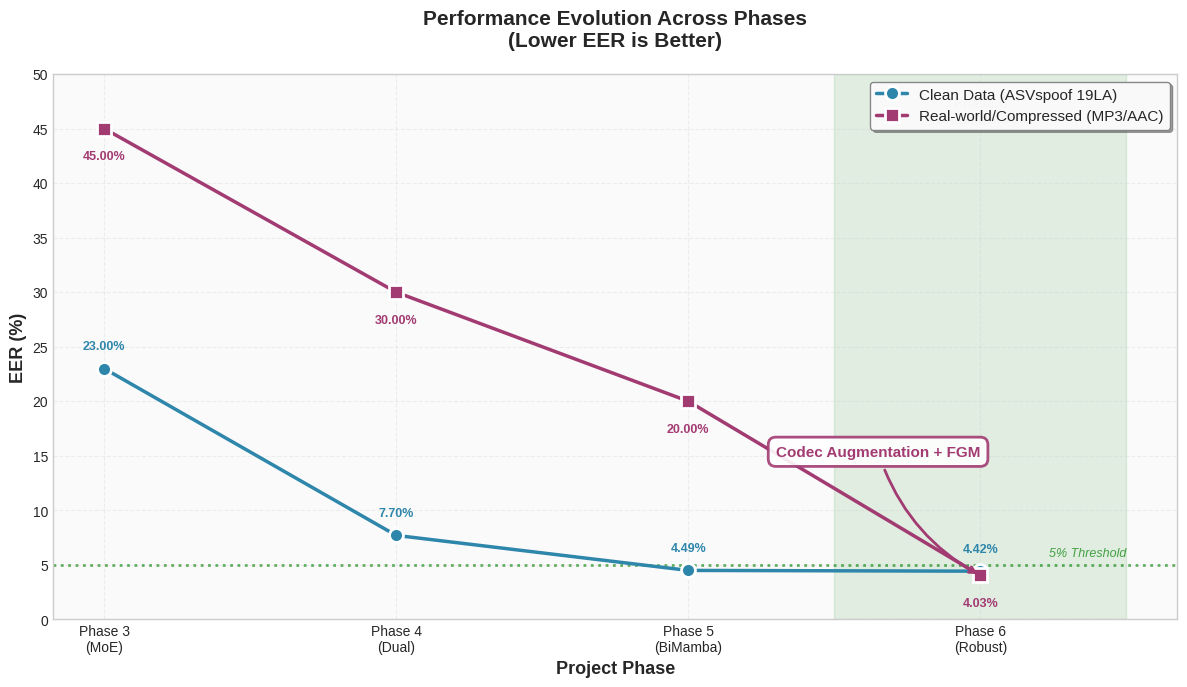

This figure's Python source: (Note: this script raises an exception after producing the figure.)
#!/usr/bin/env python3
"""
Performance Evolution Visualization Script
Plots EER (%) across different phases of the project.
"""

import matplotlib.pyplot as plt
import matplotlib.patches as mpatches
import numpy as np
from pathlib import Path

# Set style (whitegrid-like without seaborn)
plt.style.use('seaborn-v0_8-whitegrid' if 'seaborn-v0_8-whitegrid' in plt.style.available else 'default')
plt.rcParams['figure.figsize'] = (12, 7)
plt.rcParams['font.size'] = 11
plt.rcParams['axes.labelsize'] = 12
plt.rcParams['axes.titlesize'] = 14
plt.rcParams['xtick.labelsize'] = 10
plt.rcParams['ytick.labelsize'] = 10
plt.rcParams['legend.fontsize'] = 11
plt.rcParams['figure.dpi'] = 300

# Data
phases = ["Phase 3\n(MoE)", "Phase 4\n(Dual)", "Phase 5\n(BiMamba)", "Phase 6\n(Robust)"]
x_positions = np.arange(len(phases))

# Line 1: Clean Data (ASVspoof 19LA) - Blue
clean_data_eer = [23.0, 7.7, 4.49, 4.42]

# Line 2: Real-world/Compressed (MP3/AAC) - Red
compressed_data_eer = [45.0, 30.0, 20.0, 4.03]

# Create figure and axis
fig, ax = plt.subplots(figsize=(12, 7))

# Plot lines with markers
line1 = ax.plot(x_positions, clean_data_eer, 
                marker='o', markersize=10, linewidth=2.5, 
                color='#2E86AB', label='Clean Data (ASVspoof 19LA)', 
                markerfacecolor='#2E86AB', markeredgecolor='white', 
                markeredgewidth=2, zorder=3)

line2 = ax.plot(x_positions, compressed_data_eer, 
                marker='s', markersize=10, linewidth=2.5, 
                color='#A23B72', label='Real-world/Compressed (MP3/AAC)', 
                markerfacecolor='#A23B72', markeredgecolor='white', 
                markeredgewidth=2, zorder=3)

# Add value labels on points
for i, (clean_val, comp_val) in enumerate(zip(clean_data_eer, compressed_data_eer)):
    # Clean data labels (above)
    ax.text(i, clean_val + 1.5, f'{clean_val:.2f}%', 
            ha='center', va='bottom', fontsize=9, 
            color='#2E86AB', weight='bold')
    # Compressed data labels (below)
    ax.text(i, comp_val - 2.0, f'{comp_val:.2f}%', 
            ha='center', va='top', fontsize=9, 
            color='#A23B72', weight='bold')

# Add annotation for Phase 6 improvement
ax.annotate('Codec Augmentation + FGM', 
            xy=(3, compressed_data_eer[3]), 
            xytext=(2.3, 15),
            arrowprops=dict(arrowstyle='->', lw=2, color='#A23B72', 
                          connectionstyle='arc3,rad=0.2'),
            fontsize=11, weight='bold', color='#A23B72',
            bbox=dict(boxstyle='round,pad=0.5', facecolor='white', 
                     edgecolor='#A23B72', linewidth=2, alpha=0.9))

# Customize axes
ax.set_xlabel('Project Phase', fontweight='bold', fontsize=13)
ax.set_ylabel('EER (%)', fontweight='bold', fontsize=13)
ax.set_title('Performance Evolution Across Phases\n(Lower EER is Better)', 
             fontweight='bold', fontsize=15, pad=20)
ax.set_xticks(x_positions)
ax.set_xticklabels(phases)
ax.set_ylim(0, 50)
ax.set_yticks(np.arange(0, 51, 5))
ax.grid(True, alpha=0.3, linestyle='--', linewidth=0.8, which='both')
ax.set_axisbelow(True)
ax.set_facecolor('#FAFAFA')  # Light gray background like whitegrid

# Add legend
legend = ax.legend(loc='upper right', frameon=True, 
                   fancybox=True, shadow=True, 
                   framealpha=0.95, edgecolor='gray')
legend.get_frame().set_linewidth(1)
legend.get_frame().set_facecolor('white')

# Add horizontal reference line at 5% (good performance threshold)
ax.axhline(y=5.0, color='green', linestyle=':', linewidth=2, 
           alpha=0.6, label='5% EER Threshold (Reference)', zorder=1)
ax.text(len(phases)-0.5, 5.5, '5% Threshold', 
        ha='right', va='bottom', fontsize=9, 
        color='green', style='italic', alpha=0.7)

# Highlight Phase 6 improvement area
ax.fill_between([2.5, 3.5], [0, 0], [50, 50], 
                alpha=0.1, color='green', zorder=0)
ax.text(3, 48, 'Phase 6\nBreakthrough', 
        ha='center', va='top', fontsize=10, 
        weight='bold', color='green', alpha=0.8)

# Tight layout
plt.tight_layout()

# Save figure
output_path = Path(__file__).parent / 'evolution_chart.png'
plt.savefig(output_path, dpi=300, bbox_inches='tight', 
            facecolor='white', edgecolor='none')
print(f"✓ Chart saved to: {output_path}")

# Also save as PDF for publication quality
output_path_pdf = Path(__file__).parent / 'evolution_chart.pdf'
plt.savefig(output_path_pdf, dpi=300, bbox_inches='tight', 
            facecolor='white', edgecolor='none')
print(f"✓ Chart saved to: {output_path_pdf}")

plt.close()
print("\n✓ Visualization complete!")
